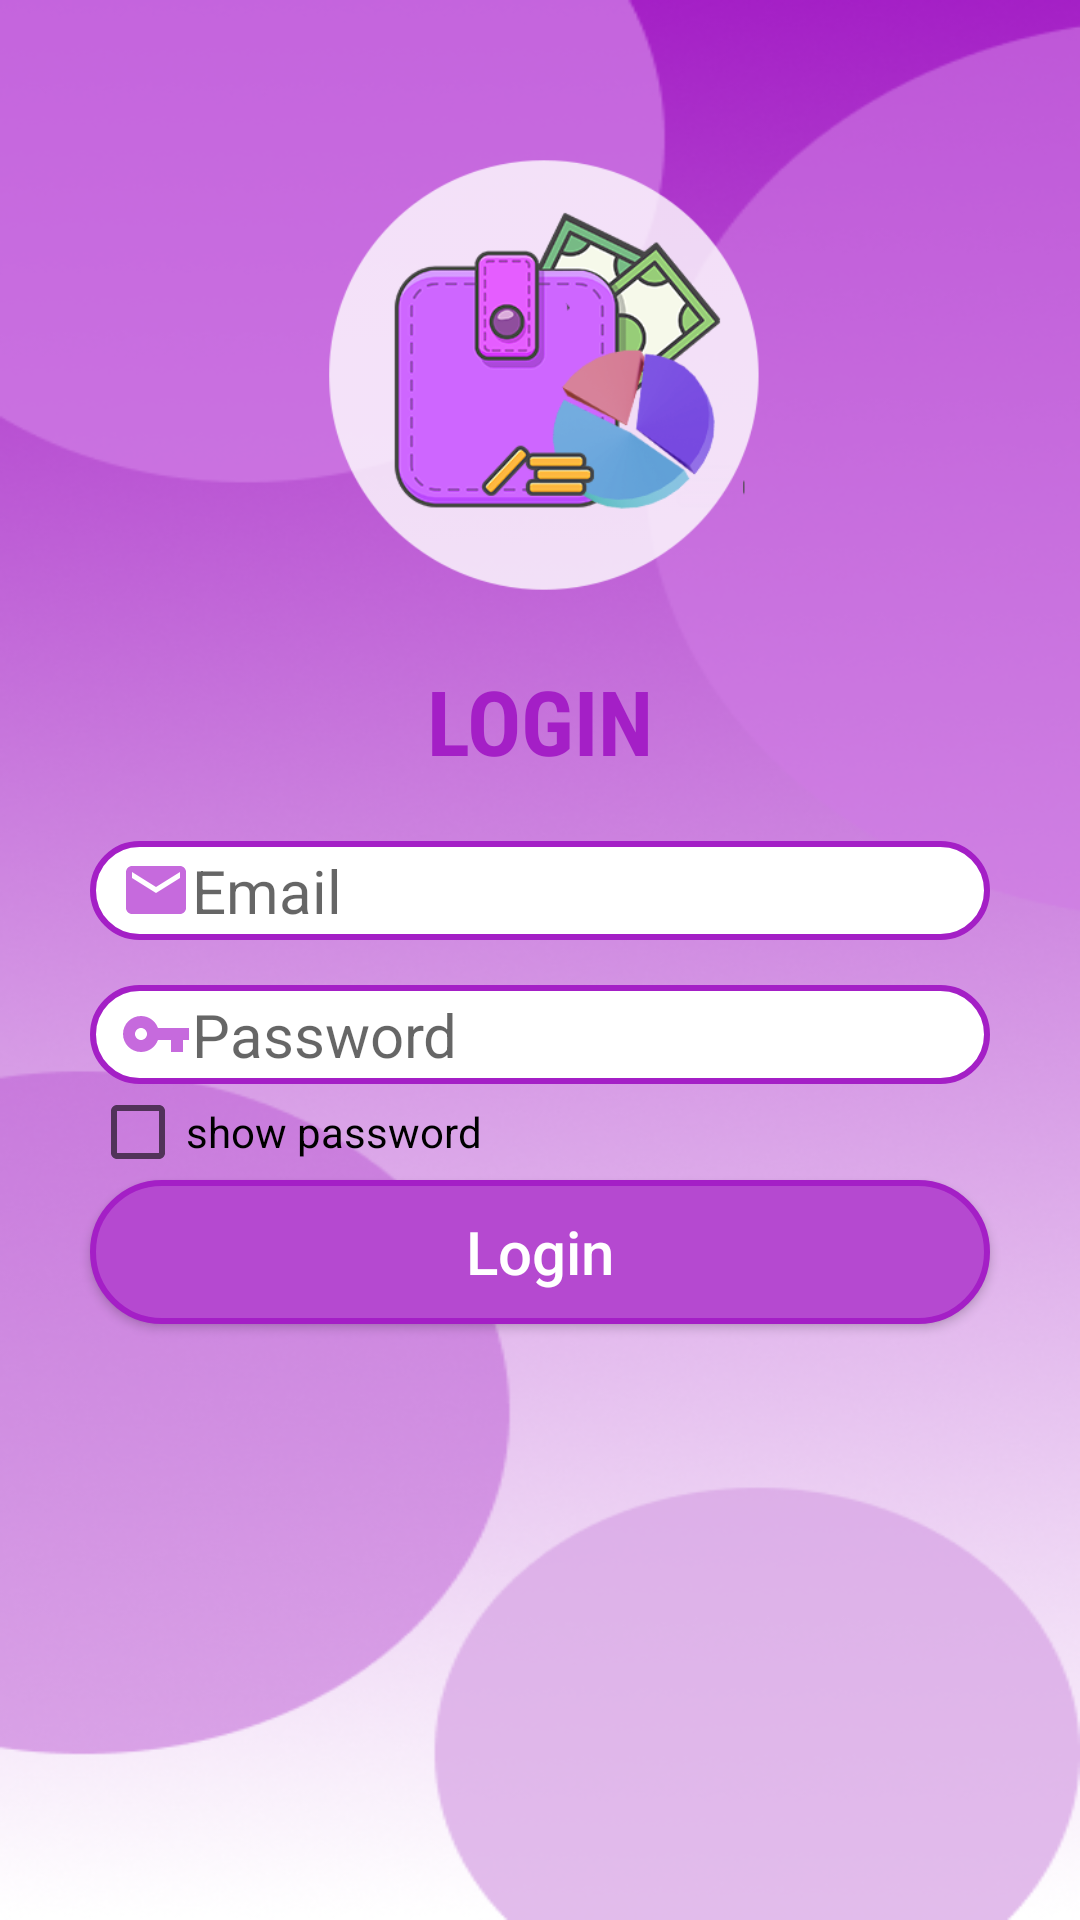

Produce the Android XML layout that renders to this screen, including the resource entries it uses.
<!-- AndroidManifest.xml: application theme Theme.SimpleExpenseTracker -->
<!-- res/layout/activity_main.xml -->
<?xml version="1.0" encoding="utf-8"?>
<androidx.constraintlayout.widget.ConstraintLayout xmlns:android="http://schemas.android.com/apk/res/android"
    xmlns:app="http://schemas.android.com/apk/res-auto"
    xmlns:tools="http://schemas.android.com/tools"
    android:layout_width="match_parent"
    android:layout_height="match_parent"
    android:background="@drawable/login"
    tools:context=".MainActivity">

    <ImageView
        android:id="@+id/logLogo"
        android:layout_width="0dp"
        android:layout_height="0dp"
        android:layout_marginTop="50dp"
        android:src="@drawable/logg"
        app:layout_constraintBottom_toTopOf="@+id/linearLayout"
        app:layout_constraintEnd_toEndOf="parent"
        app:layout_constraintStart_toStartOf="parent"
        app:layout_constraintTop_toTopOf="parent"
        app:layout_constraintVertical_weight="1.5"/>

    <LinearLayout
        android:id="@+id/linearLayout"
        android:layout_width="match_parent"
        android:layout_height="0dp"
        android:layout_marginStart="10dp"
        android:layout_marginTop="10dp"
        android:layout_marginEnd="10dp"
        android:layout_marginBottom="30dp"
        android:background="@drawable/page1"
        android:elevation="20dp"
        android:orientation="vertical"
        app:layout_constraintBottom_toBottomOf="parent"
        app:layout_constraintEnd_toEndOf="parent"
        app:layout_constraintHorizontal_bias="1.0"
        app:layout_constraintStart_toStartOf="parent"
        app:layout_constraintTop_toBottomOf="@+id/logLogo"
        app:layout_constraintVertical_weight="4">

        <TextView
            android:layout_width="match_parent"
            android:layout_height="wrap_content"
            android:layout_marginTop="10dp"
            android:fontFamily="sans-serif-condensed"
            android:gravity="center"
            android:text="LOGIN"
            android:textColor="@color/violet1"
            android:textSize="30dp"
            android:textStyle="bold" />

        <EditText
            android:id="@+id/emailLogin"
            android:layout_marginTop="20dp"
            android:layout_width="match_parent"
            android:layout_height="wrap_content"
            android:layout_marginLeft="20dp"
            android:layout_marginRight="20dp"
            android:background="@drawable/button"
            android:hint="Email"
            android:textSize="20sp"
            android:paddingLeft="10dp"
            android:paddingTop="3dp"
            android:paddingBottom="3dp"
            android:inputType="textEmailAddress"
            android:drawableStart="@drawable/ic_baseline_email_24"/>

        <EditText
            android:id="@+id/passwordLogin"
            android:layout_marginTop="15dp"
            android:layout_width="match_parent"
            android:layout_height="wrap_content"
            android:layout_marginLeft="20dp"
            android:layout_marginRight="20dp"
            android:background="@drawable/button"
            android:hint="Password"
            android:textSize="20sp"
            android:paddingLeft="10dp"
            android:paddingTop="3dp"
            android:paddingBottom="3dp"
            android:drawableStart="@drawable/ic_password"
            android:inputType="textPassword"
            />
        <CheckBox
            android:id="@+id/checkboxLogin"
            android:layout_width="match_parent"
            android:layout_height="wrap_content"
            android:text="show password"
            android:layout_marginLeft="20dp" />

        <Button
            android:layout_width="match_parent"
            android:layout_height="wrap_content"
            android:layout_marginLeft="20dp"
            android:layout_marginRight="20dp"
            android:text="Login"
            android:textAllCaps="false"
            android:background="@drawable/button2"
            android:textColor="@color/white"
            android:textSize="20dp"/>


    </LinearLayout>

</androidx.constraintlayout.widget.ConstraintLayout>
<!-- resources referenced by this layout -->
<resources>
  <color name="violet1">#A41FC6</color>
  <color name="white">#FFFFFFFF</color>
  <!-- drawable button (drawable) -->
  <?xml version="1.0" encoding="utf-8"?>
  <selector xmlns:android="http://schemas.android.com/apk/res/android">
  <item>
      <shape android:shape="rectangle">
          <corners android:radius="50dp"/>
          <solid android:color="@color/white"/>
          <stroke android:color="@color/violet1"
              android:width="2dp" />
      </shape>
  </item>
  </selector>
  <!-- drawable button2 (drawable) -->
  <?xml version="1.0" encoding="utf-8"?>
  <selector xmlns:android="http://schemas.android.com/apk/res/android">
  <item>
      <shape android:shape="rectangle">
          <corners android:radius="50dp"/>
          <solid android:color="#B549D0"/>
          <stroke android:color="@color/violet1"
              android:width="2dp" />
      </shape>
  </item>
  </selector>
  <!-- drawable ic_baseline_email_24 (drawable) -->
  <vector android:height="24dp" android:tint="#C66ADD"
      android:viewportHeight="24" android:viewportWidth="24"
      android:width="24dp" xmlns:android="http://schemas.android.com/apk/res/android">
      <path android:fillColor="@android:color/white" android:pathData="M20,4L4,4c-1.1,0 -1.99,0.9 -1.99,2L2,18c0,1.1 0.9,2 2,2h16c1.1,0 2,-0.9 2,-2L22,6c0,-1.1 -0.9,-2 -2,-2zM20,8l-8,5 -8,-5L4,6l8,5 8,-5v2z"/>
  </vector>
  <!-- drawable ic_password (drawable) -->
  <vector android:height="24dp" android:tint="#C66ADD"
      android:viewportHeight="24" android:viewportWidth="24"
      android:width="24dp" xmlns:android="http://schemas.android.com/apk/res/android">
      <path android:fillColor="@android:color/white" android:pathData="M12.65,10C11.83,7.67 9.61,6 7,6c-3.31,0 -6,2.69 -6,6s2.69,6 6,6c2.61,0 4.83,-1.67 5.65,-4H17v4h4v-4h2v-4H12.65zM7,14c-1.1,0 -2,-0.9 -2,-2s0.9,-2 2,-2 2,0.9 2,2 -0.9,2 -2,2z"/>
  </vector>
  <!-- drawable logg: png bitmap (drawable-v24, 57797 bytes) -->
  <!-- drawable login (drawable) -->
  <?xml version="1.0" encoding="utf-8"?>
  <shape xmlns:android="http://schemas.android.com/apk/res/android">
  <corners
      android:radius="30dp"/>
      <solid android:color="#ffff"/>
  
  </shape>
  <style name="Theme.SimpleExpenseTracker" parent="Theme.AppCompat.Light.NoActionBar">
          
          <item name="colorPrimary">@color/purple_500</item>
          <item name="colorPrimaryVariant">@color/purple_700</item>
          <item name="colorOnPrimary">@color/white</item>
          
          <item name="colorSecondary">@color/teal_200</item>
          <item name="colorSecondaryVariant">@color/teal_700</item>
          <item name="colorOnSecondary">@color/black</item>
          
          <item name="android:statusBarColor" tools:targetApi="l">?attr/colorPrimaryVariant</item>
          
      </style>
  <color name="purple_500">#FF6200EE</color>
  <color name="purple_700">#FF3700B3</color>
  <color name="teal_200">#FF03DAC5</color>
  <color name="teal_700">#FF018786</color>
  <color name="black">#FF000000</color>
</resources>
